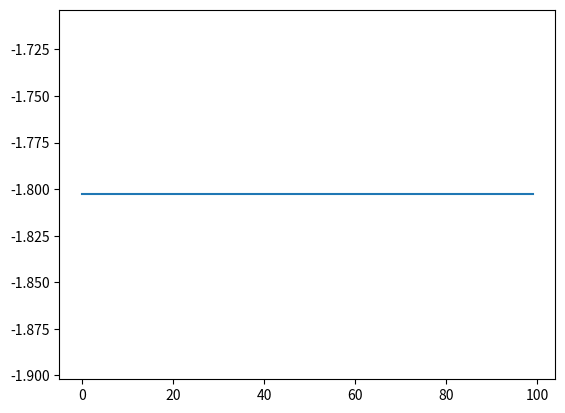

Write Python code to recreate this figure.
# -*- coding: utf-8 -*-
"""
Created on Thu May  5 07:57:43 2022

@author: chong
"""

import numpy as np
import matplotlib.pyplot as plt


class PSO(object):
    def __init__(self, params,fitness_function):
        '''
        初始化最优化算法
        
        w：  # 惯性权重
        c1,c2： pso算法参数
        population_size: # 粒子群数量
        dim: # 搜索空间的维度
        max_steps: # 迭代次数
        x_bound: # 解空间范围
        '''
        self.params = params
        self.x = np.random.uniform(self.params['x_bound'][0], self.params['x_bound'][1],
                                  (self.params['population_size'], self.params['dim']))  # 初始化粒子群位置
        self.v = np.random.rand(self.params['population_size'], self.params['dim'])  # 初始化粒子群速度
        #优化的适应性函数
        self.calculate_fitness=fitness_function
        
        #初始化计算步骤
        fitness = self.calculate_fitness(self.x)
        self.p = self.x  # 个体的最佳位置
        self.pg = self.x[np.argmax(fitness,axis=0)]  # 全局最佳位置
        self.individual_best_fitness = fitness  # 个体的最优适应度
        self.global_best_fitness = np.max(fitness)  # 全局最佳适应度
        
    def set_x(self,x):
        self.x=x
        
    def evolve(self):
        self.best_fit_curv=[]
        for step in range(self.params['max_steps']):
            r1 = np.random.rand(self.params['population_size'], self.params['dim'])
            r2 = np.random.rand(self.params['population_size'], self.params['dim'])
            # 更新速度和权重
            self.v =  self.params['w'] * self.v + self.params['c1'] * r1 * (self.p - self.x) + self.params['c2'] * r2 * (self.pg - self.x)
            self.x = np.around(self.params['a']*self.v + self.x)
            #计算适应度
            fitness = self.calculate_fitness(self.x)
            # 需要更新的个体
            update_id = np.greater(self.individual_best_fitness, fitness)
            self.p[update_id] = self.x[update_id]
            self.individual_best_fitness[update_id] = fitness[update_id]
            # 新一代出现了更大的fitness，所以更新全局最优fitness和位置
            if np.max(fitness) > self.global_best_fitness:
                self.pg = self.x[np.argmax(fitness,axis=0)]    
                self.global_best_fitness = np.max(fitness)
            self.best_fit_curv.append(self.global_best_fitness)


if __name__=='__main__':
    
    def fit_function(x):
        fitvalue=[]
        for item in x:
            fitvalue.append(-np.sum(np.power(item,2)))
        return np.array(fitvalue)
    
    params={
        'w':0.9,
        'c1':0.9,
        'c2':0.9,
        'a':0.01,
        'population_size':10,
        'dim':12,
        'max_steps':100,
        'x_bound':[0,1],
        }
    
    pso = PSO(params,fit_function)
    pso.evolve()
    print(pso.pg)
    plt.plot(pso.best_fit_curv)
